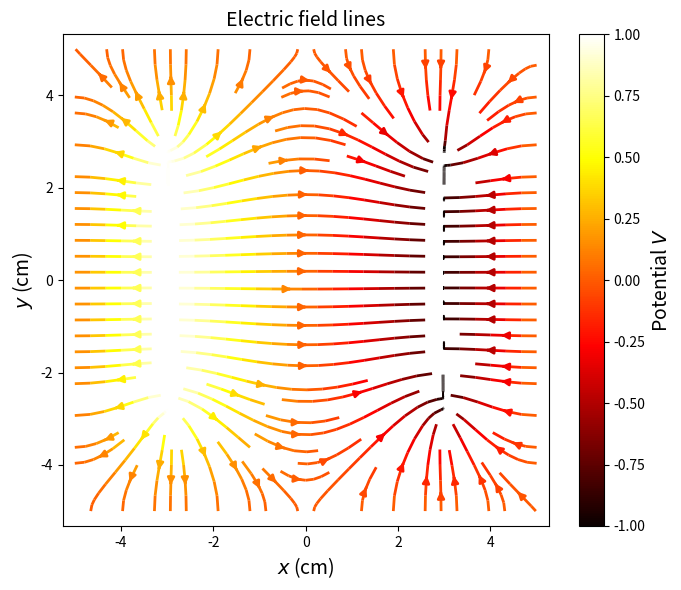
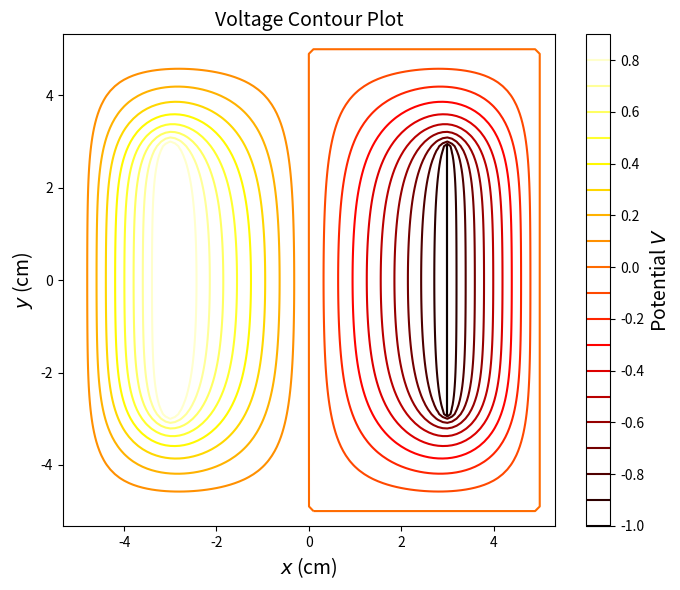

The matplotlib source for these figures, in order:
"""
Lab08 Q1
[redacted]
Please run the plotting codes separately.
"""
import numpy as np
import matplotlib.pyplot as plt
# Relevant constants:
M = 100         # Grid numbers
V = 1.0         # magnitude of the voltage at the nodes
target = 10**(-6)   # Target accuracy

# Create array of potentials:
phi = np.zeros([M+1,M+1],float)


delta = 10.0  #random number for delta, should be bigger than the target to start the while loop going.
w = 0.9   #value of omega subject to change.
while delta>target:

    delta = 0.0
    # Calculate new values of the potential one by one
    for i in range(1,M):
        for j in range(1,M):
            
            if j==(M/5) and i>(M/5) and i<(4*M/5):   #making sure we have the right values for the positive node.
                phi[i,j] = V
            elif j==(4*M/5) and i>(M/5) and i<(4*M/5):     #making sure we have the right values for the negative node.
			          phi[i,j] = -V
            else:
	            err = (phi[i+1,j] + phi[i-1,j] + phi[i,j+1] + phi[i,j-1])/4 - phi[i,j]   #the error of this itteration of the Gauss-Seidel (un-overrelaxed) method.
	            phi[i,j] = phi[i,j] + (1+w)*err  #now we adapt the overrelaxation method with a pre-set value of omega (i.e. w).
            if err>delta:   # making sure that the error is always greater than delta while the loop is running.
                delta = err   #updating error




#Finding the field lines
##Making a XY meshgrid and associate the grid points with electric field vectors.
x = np.linspace(-5, 5, 101) # does not include zero
y = np.linspace(-5, 5, 101)
X, Y = np.meshgrid(x, y)

#calculating the x and y electric components:
Ey, Ex = np.gradient(-phi, y, x) # careful about order
#plotting the electric vector field and the ontour plot of the potentials:
fig = plt.figure(figsize=(7, 6))
strm = plt.streamplot(X, Y, Ex, Ey, color = phi, linewidth=2, cmap='hot')
cbar = fig.colorbar(strm.lines)
cbar.set_label('Potential $V$',fontsize=14)
plt.title('Electric field lines',fontsize=14)
plt.xlabel('$x$'+" (cm)",fontsize=14)
plt.ylabel('$y$'+" (cm)",fontsize=14)
plt.axis('equal')
plt.tight_layout()

#the voltage levels we want to plot:
heights = np.arange(-1,1,0.1)


#plotting the contour plot
fig = plt.figure(figsize=(7, 6))
c = plt.contour(X,Y,phi,levels=heights,cmap='hot')
cc = fig.colorbar(c)
cc.set_label('Potential $V$',fontsize=14)
plt.title('Voltage Contour Plot',fontsize=14)
plt.xlabel('$x$'+" (cm)",fontsize=14)
plt.ylabel('$y$'+" (cm)",fontsize=14)
plt.axis('equal')
plt.tight_layout()

plt.show()

